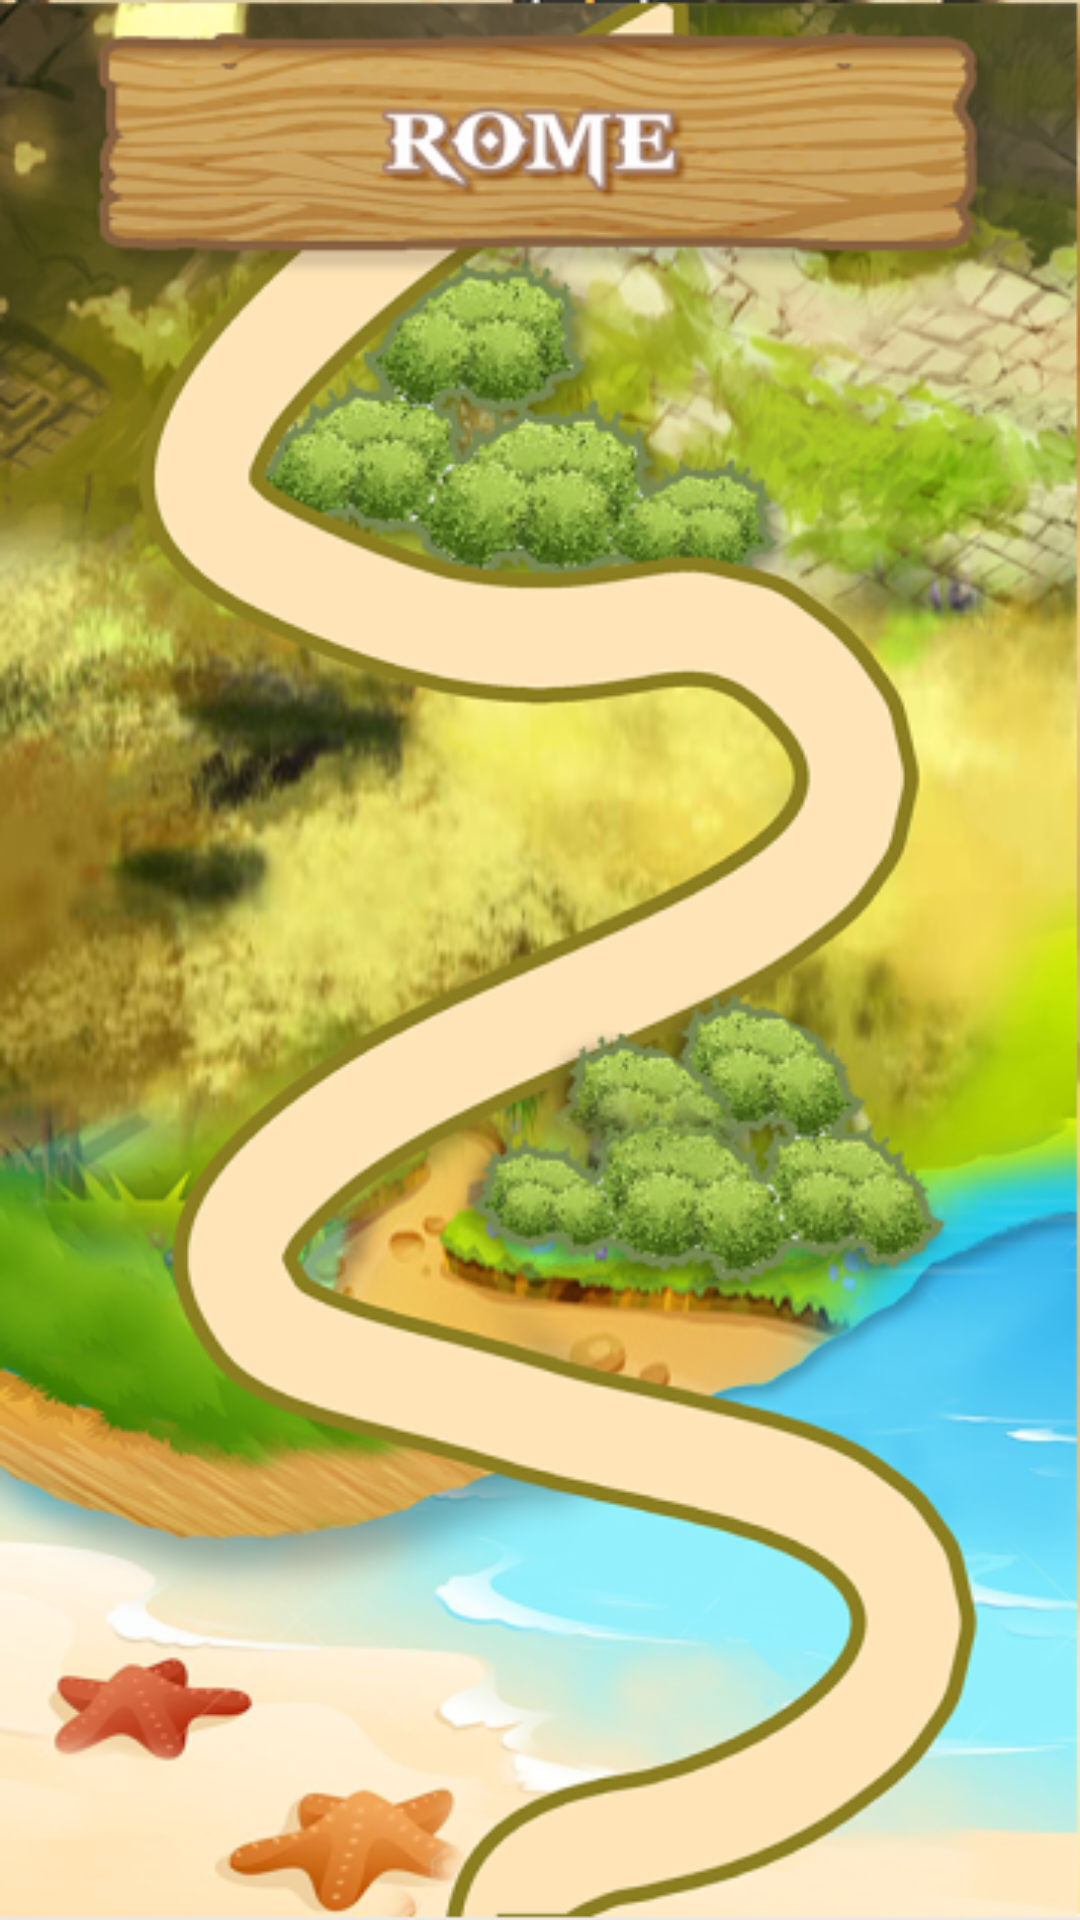

Android layout source for this screen:
<!-- AndroidManifest.xml: application theme AppTheme -->
<!-- res/layout/activity_map7.xml -->
<?xml version="1.0" encoding="utf-8"?>
<RelativeLayout xmlns:android="http://schemas.android.com/apk/res/android"
    xmlns:app="http://schemas.android.com/apk/res-auto"
    xmlns:tools="http://schemas.android.com/tools"
    android:layout_width="match_parent"
    android:layout_height="match_parent"
    android:background="@drawable/city7">


    <ImageView
        android:id="@+id/button"
        android:layout_width="@dimen/_70sdp"
        android:layout_height="@dimen/_70sdp"
        android:layout_alignParentEnd="true"
        android:layout_alignParentRight="true"
        android:layout_alignParentBottom="true"
        android:layout_marginEnd="97dp"
        android:layout_marginRight="97dp"
        android:layout_marginBottom="-1dp"
        app:layout_constraintBottom_toBottomOf="parent"
        app:layout_constraintEnd_toEndOf="parent"
        app:layout_constraintStart_toStartOf="parent" />

    <ImageView
        android:id="@+id/button5"
        android:layout_width="@dimen/_70sdp"
        android:layout_height="@dimen/_70sdp"
        android:layout_alignParentEnd="true"
        android:layout_alignParentRight="true"
        android:layout_alignParentBottom="true"
        android:layout_marginEnd="274dp"
        android:layout_marginRight="274dp"
        android:layout_marginBottom="455dp"
        tools:layout_editor_absoluteX="269dp"
        tools:layout_editor_absoluteY="399dp" />

    <ImageView
        android:id="@+id/button3"
        android:layout_width="@dimen/_70sdp"
        android:layout_height="@dimen/_70sdp"
        android:layout_alignParentStart="true"
        android:layout_alignParentLeft="true"
        android:layout_alignParentBottom="true"
        android:layout_marginStart="43dp"
        android:layout_marginLeft="43dp"
        android:layout_marginBottom="193dp"
        tools:layout_editor_absoluteX="67dp"
        tools:layout_editor_absoluteY="555dp" />

    <ImageView
        android:id="@+id/button2"
        android:layout_width="@dimen/_70sdp"
        android:layout_height="@dimen/_70sdp"
        android:layout_alignParentStart="true"
        android:layout_alignParentLeft="true"
        android:layout_alignParentTop="true"
        android:layout_marginStart="296dp"
        android:layout_marginLeft="296dp"
        android:layout_marginTop="482dp"
        tools:layout_editor_absoluteX="176dp"
        tools:layout_editor_absoluteY="555dp" />

    <ImageView
        android:id="@+id/button4"
        android:layout_width="@dimen/_70sdp"
        android:layout_height="@dimen/_70sdp"
        android:layout_alignParentTop="true"
        android:layout_alignParentEnd="true"
        android:layout_alignParentRight="true"
        android:layout_marginStart="-6dp"
        android:layout_marginTop="256dp"
        android:layout_marginEnd="100dp"
        android:layout_marginRight="100dp"
        tools:layout_editor_absoluteX="149dp"
        tools:layout_editor_absoluteY="459dp" />


    <ImageView
        android:id="@+id/floating_action_button"
        android:layout_width="@dimen/_60sdp"
        android:layout_height="@dimen/_60sdp"
        android:layout_alignParentRight="true"
        android:layout_alignParentBottom="true"
        android:layout_gravity="bottom|right"
        android:layout_marginTop="16dp"
        android:layout_marginBottom="6dp"
        app:layout_constraintBottom_toBottomOf="parent"
        app:layout_constraintEnd_toEndOf="parent" />

</RelativeLayout>
<!-- resources referenced by this layout -->
<resources>
  <!-- drawable city7: png bitmap (drawable-hdpi, 304747 bytes) -->
  <style name="AppTheme" parent="Theme.AppCompat.Light.NoActionBar">
          
          <item name="colorPrimary">@color/colorPrimary</item>
          <item name="colorPrimaryDark">@color/colorPrimaryDark</item>
          <item name="colorAccent">@color/colorAccent</item>
      </style>
  <!-- not gathered from this repository: default colours our renderer supplied (Android Studio template values) -->
  <color name="colorPrimary">#FF6200EE</color>
  <color name="colorPrimaryDark">#FF3700B3</color>
  <color name="colorAccent">#FF03DAC5</color>
</resources>
